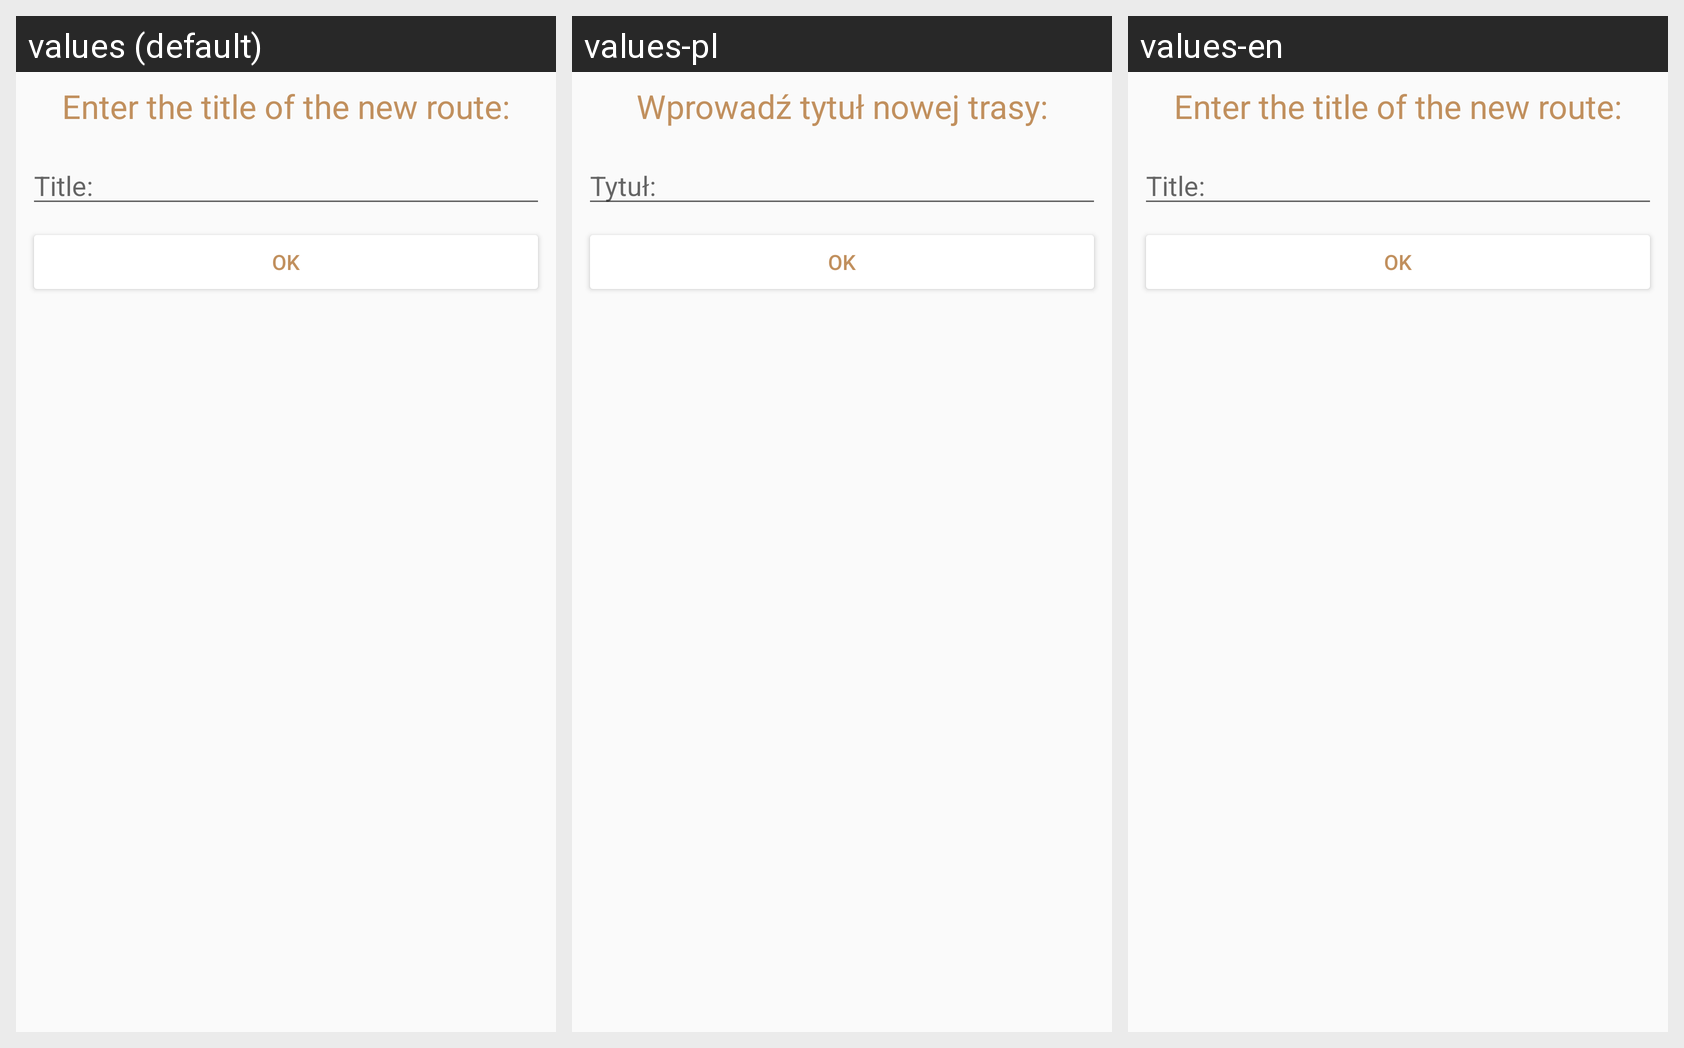

Here is an Android app screen in its default locale and in the app's own translations. Write out the translated-string differences for the strings that appear on this screen.
Android screen res/layout/dialog_add_new_planned_route_title.xml rendered under 3 locales, left to right: values (default), values-pl, values-en. Device: Nexus 5 (rendered at 1080×1920; each locale shown at half size, 540×960, under a caption strip naming it); theme AppTheme.
Strings drawn on this screen, with the default value and each locale's value (text and hints the layout hard-codes, and strings that could not be matched under every locale, appear in the picture but are not listed):

dialog_add_new_planned_route_title_headline
  values: Enter the title of the new route:
  values-pl: Wprowadź tytuł nowej trasy:
  values-en: Enter the title of the new route:

cardview_title
  values: Title:
  values-pl: Tytuł:
  values-en: Title:

dialog_add_new_planned_route_title_ok
  values: OK
  values-pl: OK
  values-en: OK
